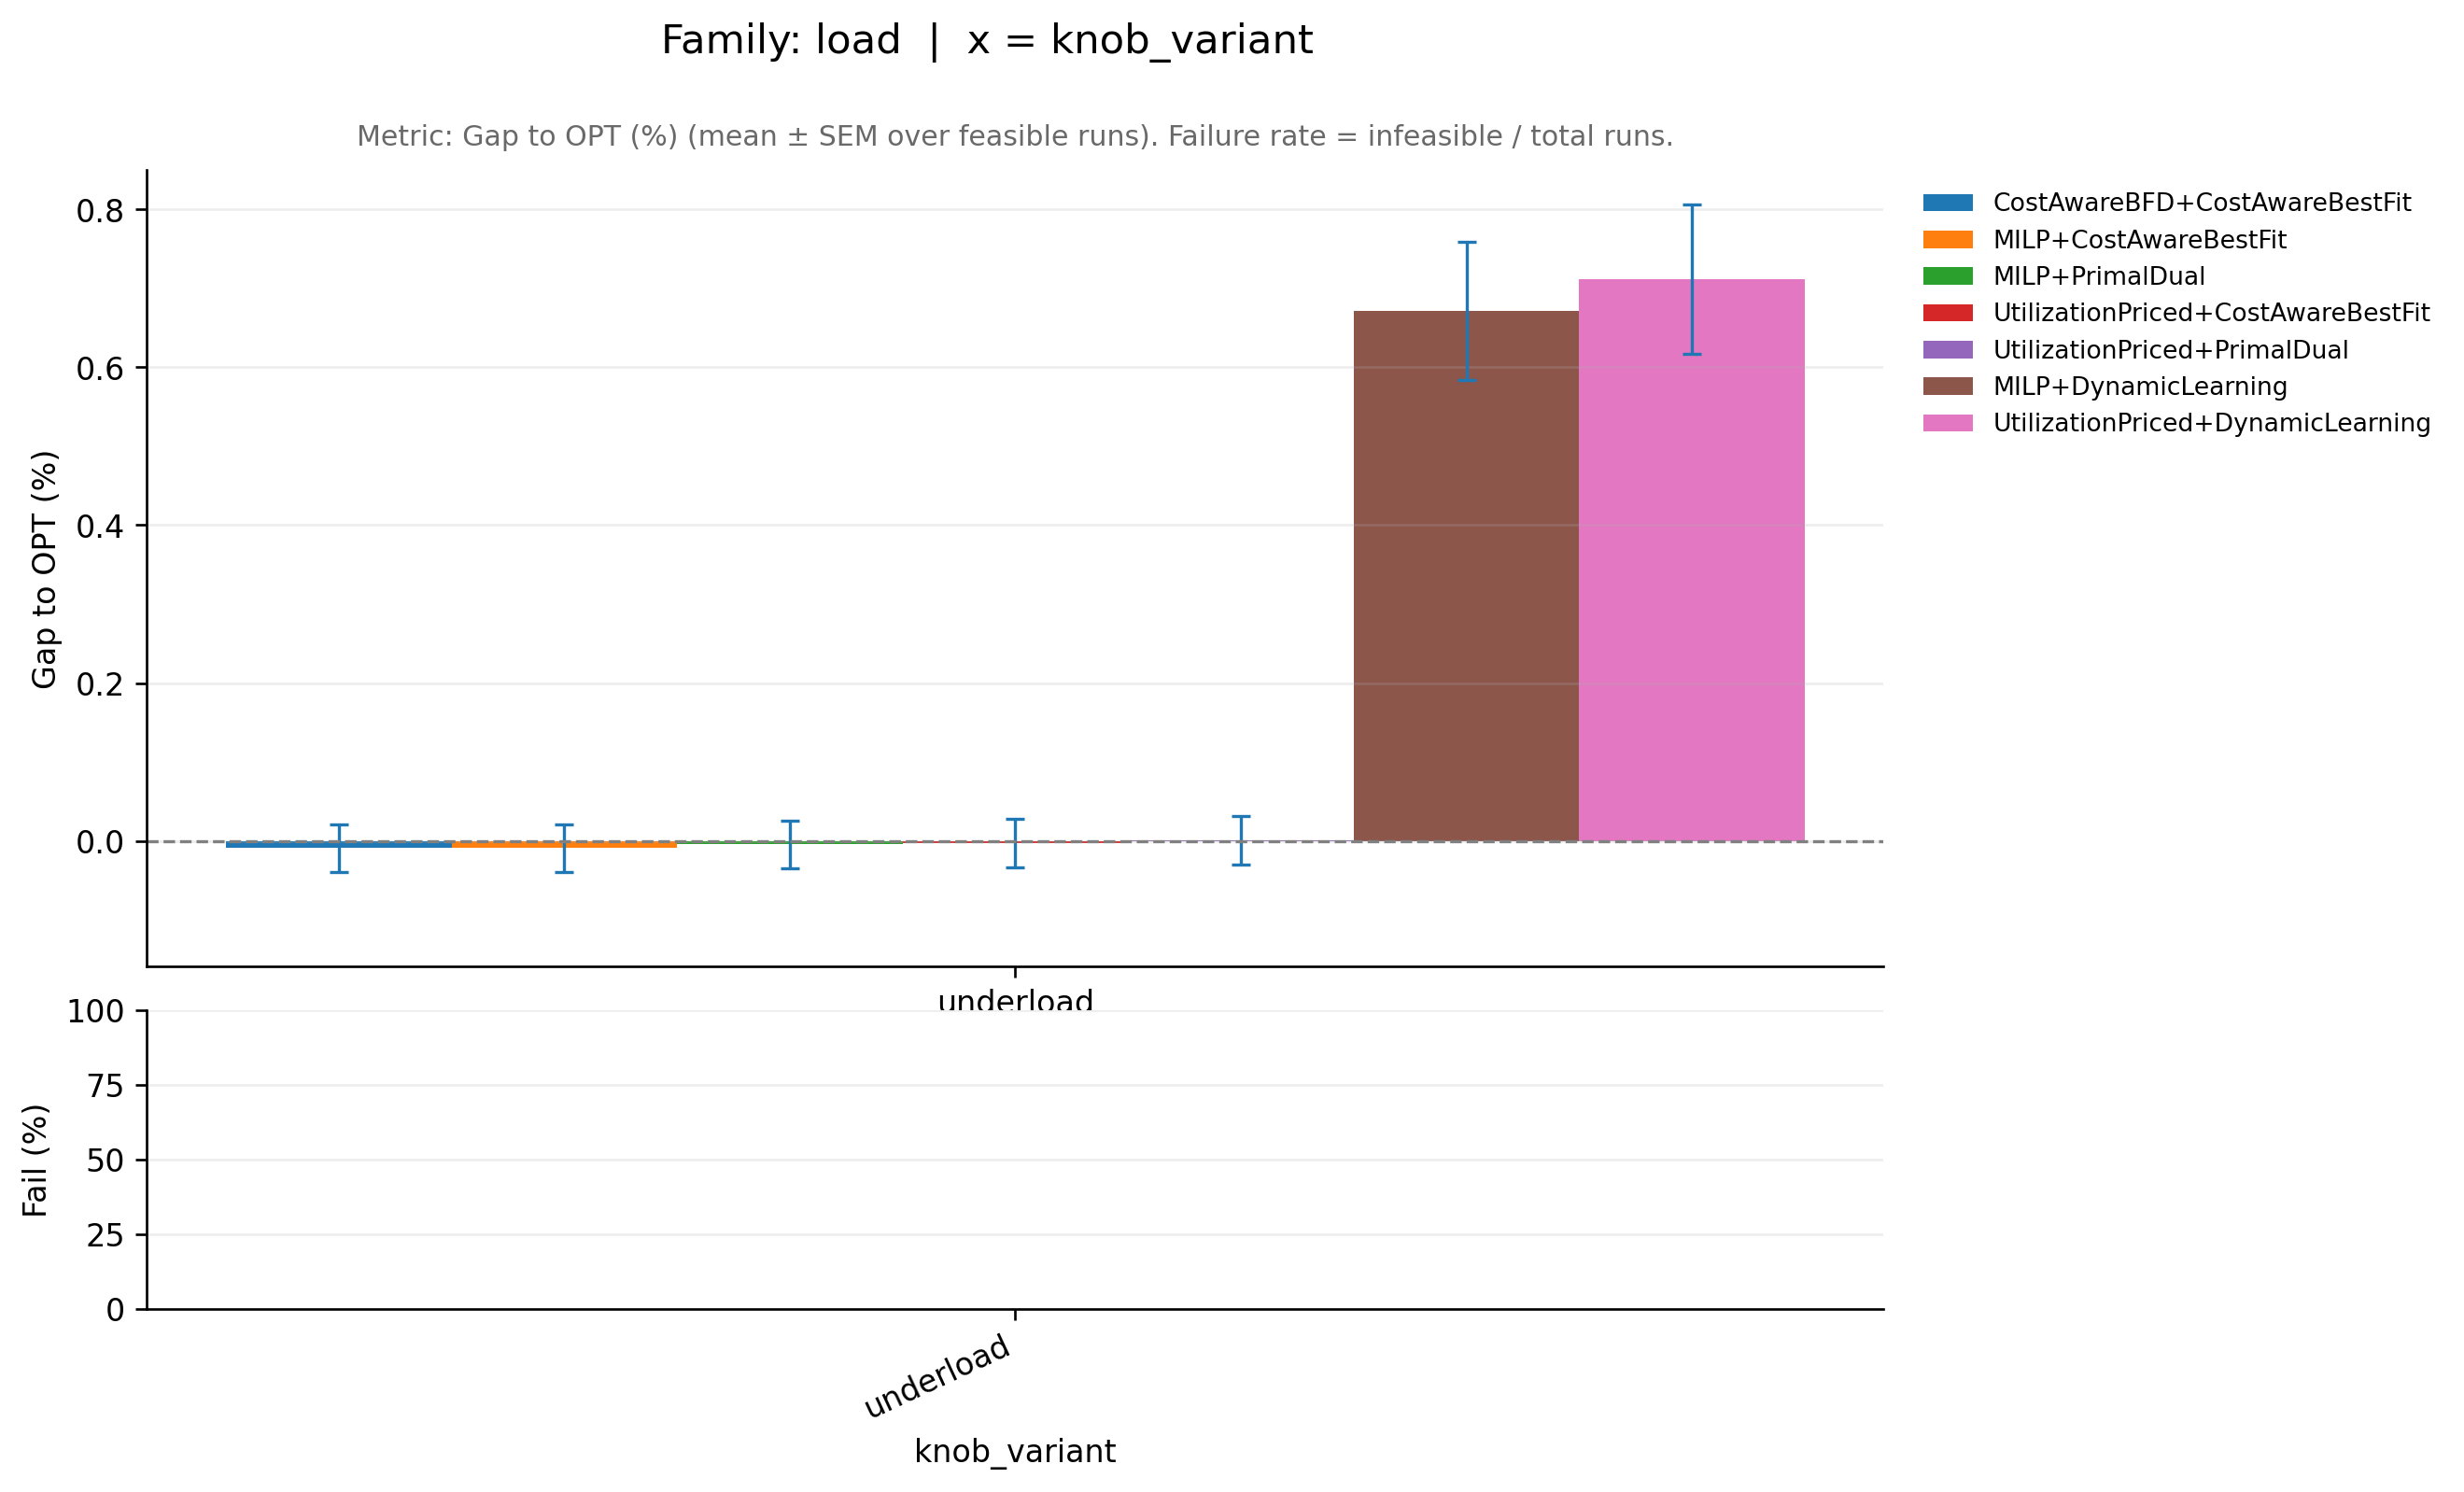

Source data for this figure (header and first rows):
family_base, knob_variant, ratio_variant, pipeline, runs_total, infeasible_runs, feasible_runs, metric_mean, metric_sem, infeasible_rate, perf_mean, perf_sem, _x
load, underload, off20_on80, CostAwareBFD+CostAwareBestFit, 10, 0, 10, 0.9999, 0.0003057, 0.0, -0.009225, 0.03057, underload
load, underload, off20_on80, MILP+CostAwareBestFit, 10, 0, 10, 0.9999, 0.0003057, 0.0, -0.009225, 0.03057, underload
load, underload, off20_on80, MILP+DynamicLearning, 10, 0, 10, 1.007, 0.0008735, 0.0, 0.6718, 0.08735, underload
load, underload, off20_on80, MILP+PrimalDual, 10, 0, 10, 1, 0.0003049, 0.0, -0.004424, 0.03049, underload
load, underload, off20_on80, UtilizationPriced+CostAwareBestFit, 10, 0, 10, 1, 0.0003107, 0.0, -0.002912, 0.03107, underload
load, underload, off20_on80, UtilizationPriced+DynamicLearning, 10, 0, 10, 1.007, 0.0009439, 0.0, 0.7118, 0.09439, underload
load, underload, off20_on80, UtilizationPriced+PrimalDual, 10, 0, 10, 1, 0.0003092, 0.0, 0.001135, 0.03092, underload
